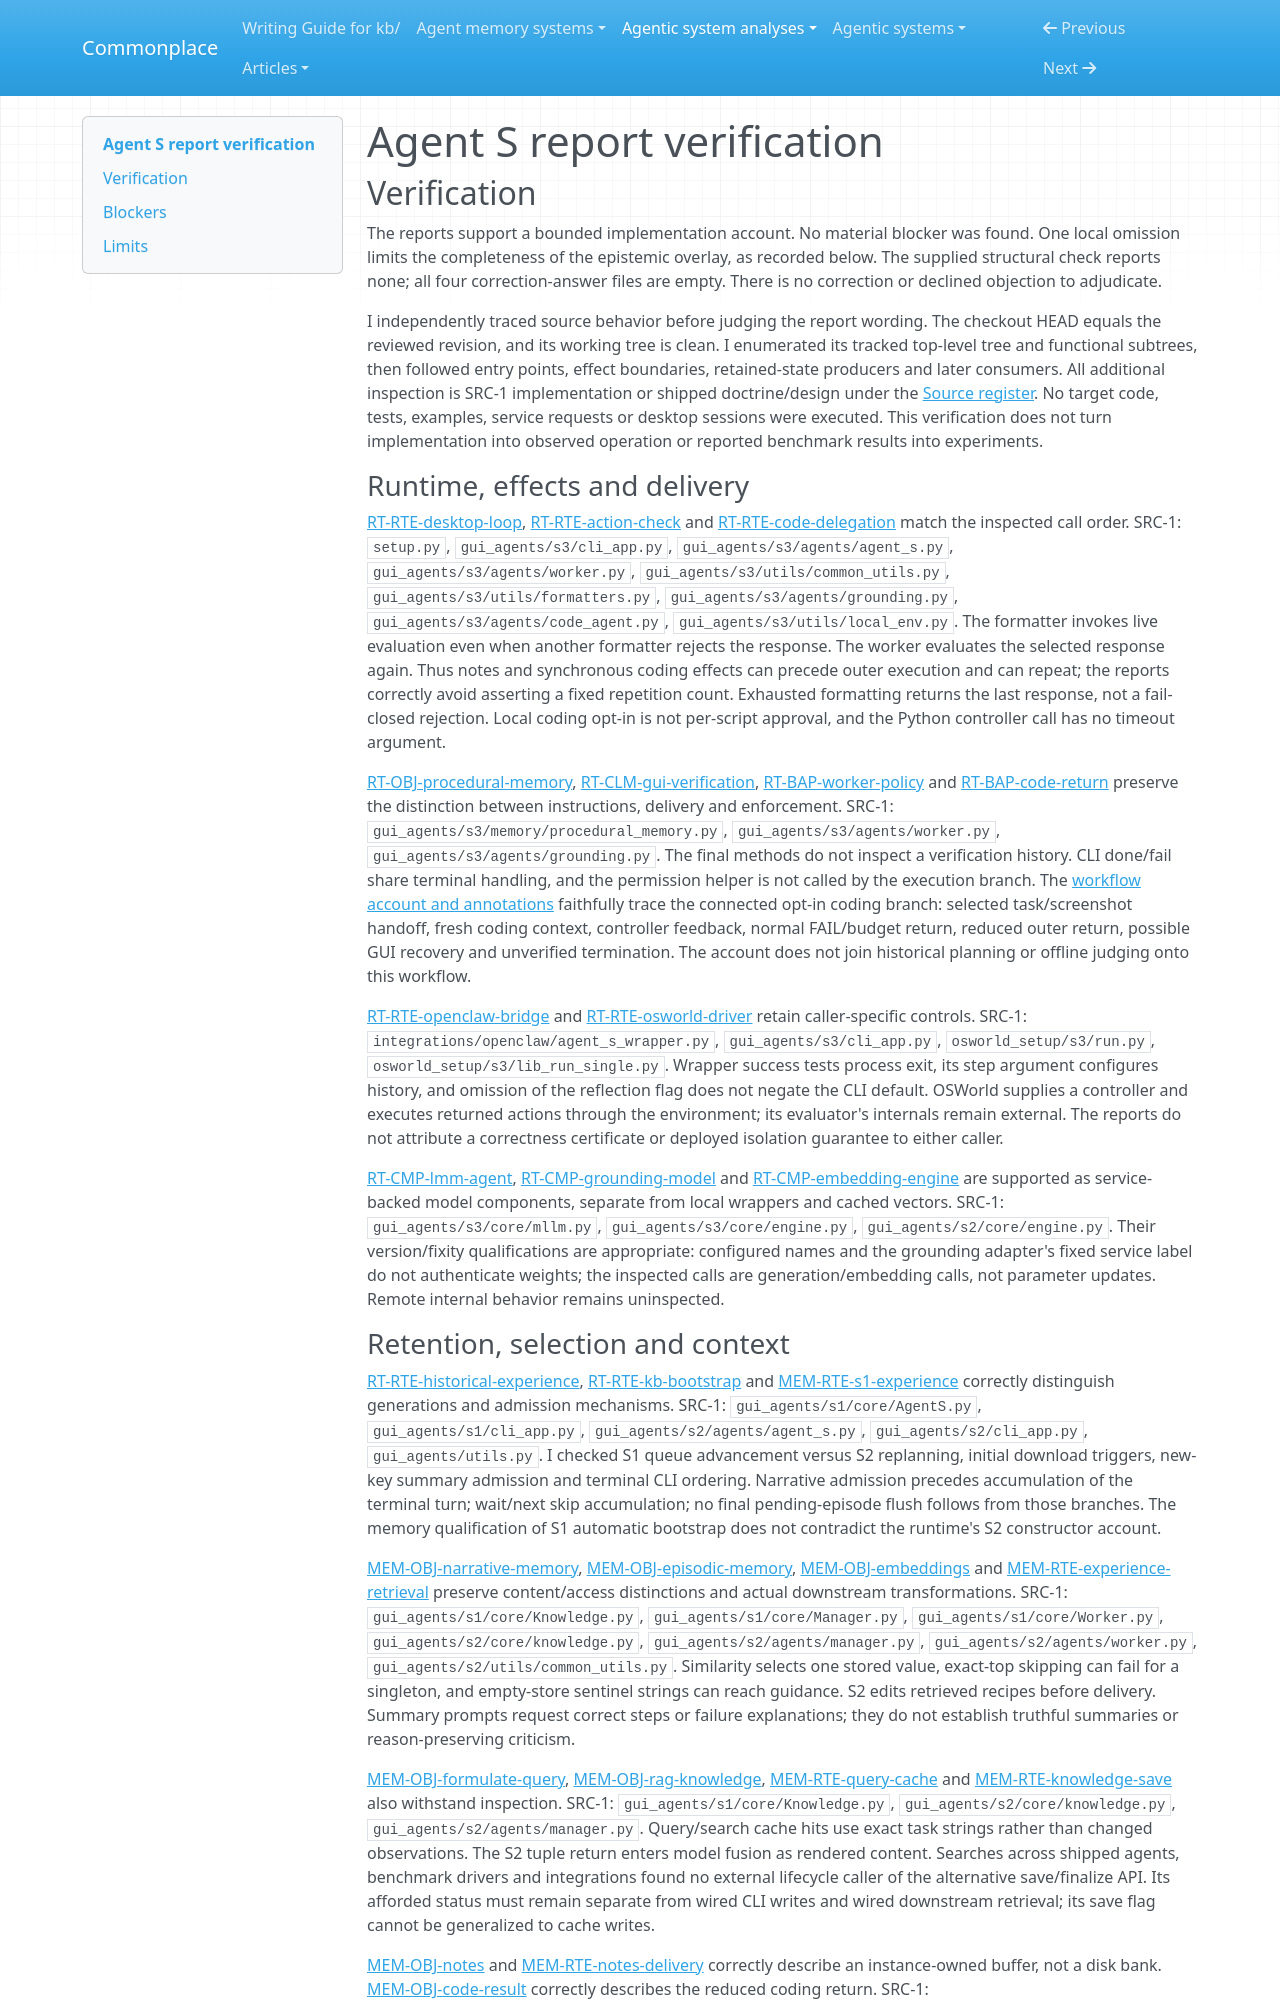

repository: zby/commonplace · page: agentic-system-analyses/retained/simular-ai--agent-s/report-verification/index.html · generator: mkdocs

---
type: agentic-system-analyses/types/agentic-system-verification.md
description: "Independent verification of Agent S's runtime, memory, epistemic, workflow and reconciliation reports at the frozen repository revision."
run-id: AAS-2026-10-16-agent-s-db6fee212353-01
reviewed-boundary: "15776a8dc659658b1963816ea006f7af1978e595"
---

# Agent S report verification

## Verification

The reports support a bounded implementation account. No material blocker was found. One local omission limits the completeness of the epistemic overlay, as recorded below. The supplied structural check reports none; all four correction-answer files are empty. There is no correction or declined objection to adjudicate.

I independently traced source behavior before judging the report wording. The checkout HEAD equals the reviewed revision, and its working tree is clean. I enumerated its tracked top-level tree and functional subtrees, then followed entry points, effect boundaries, retained-state producers and later consumers. All additional inspection is SRC-1 implementation or shipped doctrine/design under the [Source register](boundary.md#source-register). No target code, tests, examples, service requests or desktop sessions were executed. This verification does not turn implementation into observed operation or reported benchmark results into experiments.

### Runtime, effects and delivery

[RT-RTE-desktop-loop](runtime.md#rt-rte-desktop-loop), [RT-RTE-action-check](runtime.md#rt-rte-action-check) and [RT-RTE-code-delegation](runtime.md#rt-rte-code-delegation) match the inspected call order. SRC-1: `setup.py`, `gui_agents/s3/cli_app.py`, `gui_agents/s3/agents/agent_s.py`, `gui_agents/s3/agents/worker.py`, `gui_agents/s3/utils/common_utils.py`, `gui_agents/s3/utils/formatters.py`, `gui_agents/s3/agents/grounding.py`, `gui_agents/s3/agents/code_agent.py`, `gui_agents/s3/utils/local_env.py`. The formatter invokes live evaluation even when another formatter rejects the response. The worker evaluates the selected response again. Thus notes and synchronous coding effects can precede outer execution and can repeat; the reports correctly avoid asserting a fixed repetition count. Exhausted formatting returns the last response, not a fail-closed rejection. Local coding opt-in is not per-script approval, and the Python controller call has no timeout argument.

[RT-OBJ-procedural-memory](runtime.md#rt-obj-procedural-memory), [RT-CLM-gui-verification](runtime.md#rt-clm-gui-verification), [RT-BAP-worker-policy](runtime.md#rt-bap-worker-policy) and [RT-BAP-code-return](runtime.md#rt-bap-code-return) preserve the distinction between instructions, delivery and enforcement. SRC-1: `gui_agents/s3/memory/procedural_memory.py`, `gui_agents/s3/agents/worker.py`, `gui_agents/s3/agents/grounding.py`. The final methods do not inspect a verification history. CLI done/fail share terminal handling, and the permission helper is not called by the execution branch. The [workflow account and annotations](workflow.md#workflow-account) faithfully trace the connected opt-in coding branch: selected task/screenshot handoff, fresh coding context, controller feedback, normal FAIL/budget return, reduced outer return, possible GUI recovery and unverified termination. The account does not join historical planning or offline judging onto this workflow.

[RT-RTE-openclaw-bridge](runtime.md#rt-rte-openclaw-bridge) and [RT-RTE-osworld-driver](runtime.md#rt-rte-osworld-driver) retain caller-specific controls. SRC-1: `integrations/openclaw/agent_s_wrapper.py`, `gui_agents/s3/cli_app.py`, `osworld_setup/s3/run.py`, `osworld_setup/s3/lib_run_single.py`. Wrapper success tests process exit, its step argument configures history, and omission of the reflection flag does not negate the CLI default. OSWorld supplies a controller and executes returned actions through the environment; its evaluator's internals remain external. The reports do not attribute a correctness certificate or deployed isolation guarantee to either caller.

[RT-CMP-lmm-agent](runtime.md#rt-cmp-lmm-agent), [RT-CMP-grounding-model](runtime.md#rt-cmp-grounding-model) and [RT-CMP-embedding-engine](runtime.md#rt-cmp-embedding-engine) are supported as service-backed model components, separate from local wrappers and cached vectors. SRC-1: `gui_agents/s3/core/mllm.py`, `gui_agents/s3/core/engine.py`, `gui_agents/s2/core/engine.py`. Their version/fixity qualifications are appropriate: configured names and the grounding adapter's fixed service label do not authenticate weights; the inspected calls are generation/embedding calls, not parameter updates. Remote internal behavior remains uninspected.
